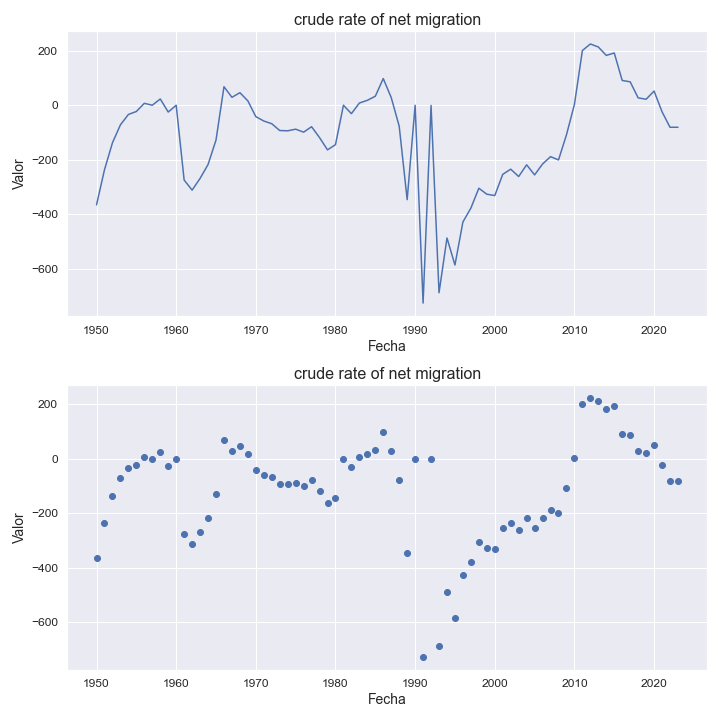

The file beside this chart, header and first rows:
indicatorshortname, locationid, location, iso2, timeid, time, value
crude rate of net migration, 906, eastern asia, ea, 1, 1950, -366.0
crude rate of net migration, 906, eastern asia, ea, 2, 1951, -237.0
crude rate of net migration, 906, eastern asia, ea, 3, 1952, -138.0
crude rate of net migration, 906, eastern asia, ea, 4, 1953, -72.0
crude rate of net migration, 906, eastern asia, ea, 5, 1954, -34.0
crude rate of net migration, 906, eastern asia, ea, 6, 1955, -23.0
crude rate of net migration, 906, eastern asia, ea, 7, 1956, 7.0
crude rate of net migration, 906, eastern asia, ea, 8, 1957, 0.02
crude rate of net migration, 906, eastern asia, ea, 9, 1958, 23.0
crude rate of net migration, 906, eastern asia, ea, 10, 1959, -25.0
crude rate of net migration, 906, eastern asia, ea, 11, 1960, -0.09
crude rate of net migration, 906, eastern asia, ea, 12, 1961, -275.0
crude rate of net migration, 906, eastern asia, ea, 13, 1962, -312.0
crude rate of net migration, 906, eastern asia, ea, 14, 1963, -269.0
crude rate of net migration, 906, eastern asia, ea, 15, 1964, -218.0
crude rate of net migration, 906, eastern asia, ea, 16, 1965, -128.0
crude rate of net migration, 906, eastern asia, ea, 17, 1966, 68.0
crude rate of net migration, 906, eastern asia, ea, 18, 1967, 29.0
crude rate of net migration, 906, eastern asia, ea, 19, 1968, 46.0
crude rate of net migration, 906, eastern asia, ea, 20, 1969, 16.0
crude rate of net migration, 906, eastern asia, ea, 21, 1970, -42.0
crude rate of net migration, 906, eastern asia, ea, 22, 1971, -58.0
crude rate of net migration, 906, eastern asia, ea, 23, 1972, -68.0
crude rate of net migration, 906, eastern asia, ea, 24, 1973, -93.0
crude rate of net migration, 906, eastern asia, ea, 25, 1974, -94.0
crude rate of net migration, 906, eastern asia, ea, 26, 1975, -88.0
crude rate of net migration, 906, eastern asia, ea, 27, 1976, -99.0
crude rate of net migration, 906, eastern asia, ea, 28, 1977, -79.0
crude rate of net migration, 906, eastern asia, ea, 29, 1978, -119.0
crude rate of net migration, 906, eastern asia, ea, 30, 1979, -164.0
crude rate of net migration, 906, eastern asia, ea, 31, 1980, -145.0
crude rate of net migration, 906, eastern asia, ea, 32, 1981, -0.05
crude rate of net migration, 906, eastern asia, ea, 33, 1982, -31.0
crude rate of net migration, 906, eastern asia, ea, 34, 1983, 8.0
crude rate of net migration, 906, eastern asia, ea, 35, 1984, 18.0
crude rate of net migration, 906, eastern asia, ea, 36, 1985, 33.0
crude rate of net migration, 906, eastern asia, ea, 37, 1986, 98.0
crude rate of net migration, 906, eastern asia, ea, 38, 1987, 28.0
crude rate of net migration, 906, eastern asia, ea, 39, 1988, -77.0
crude rate of net migration, 906, eastern asia, ea, 40, 1989, -347.0
crude rate of net migration, 906, eastern asia, ea, 41, 1990, -0.15
crude rate of net migration, 906, eastern asia, ea, 42, 1991, -727.0
crude rate of net migration, 906, eastern asia, ea, 43, 1992, -0.8
crude rate of net migration, 906, eastern asia, ea, 44, 1993, -689.0
crude rate of net migration, 906, eastern asia, ea, 45, 1994, -488.0
crude rate of net migration, 906, eastern asia, ea, 46, 1995, -587.0
crude rate of net migration, 906, eastern asia, ea, 47, 1996, -429.0
crude rate of net migration, 906, eastern asia, ea, 48, 1997, -378.0
crude rate of net migration, 906, eastern asia, ea, 49, 1998, -305.0
crude rate of net migration, 906, eastern asia, ea, 50, 1999, -327.0
crude rate of net migration, 906, eastern asia, ea, 51, 2000, -332.0
crude rate of net migration, 906, eastern asia, ea, 52, 2001, -254.0
crude rate of net migration, 906, eastern asia, ea, 53, 2002, -235.0
crude rate of net migration, 906, eastern asia, ea, 54, 2003, -262.0
crude rate of net migration, 906, eastern asia, ea, 55, 2004, -219.0
crude rate of net migration, 906, eastern asia, ea, 56, 2005, -256.0
crude rate of net migration, 906, eastern asia, ea, 57, 2006, -216.0
crude rate of net migration, 906, eastern asia, ea, 58, 2007, -189.0
crude rate of net migration, 906, eastern asia, ea, 59, 2008, -201.0
crude rate of net migration, 906, eastern asia, ea, 60, 2009, -109.0
... 14 more rows
